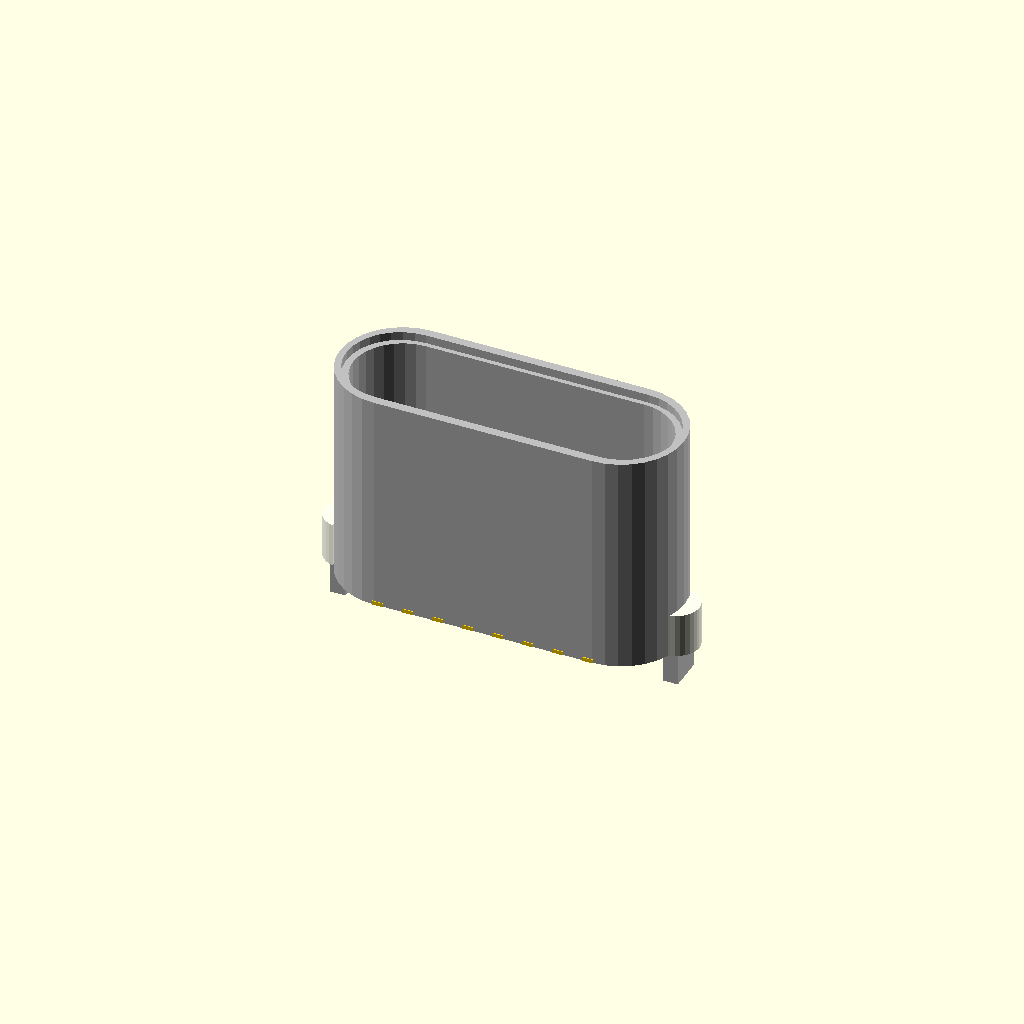
Cell 1 — every parameter at its default value.
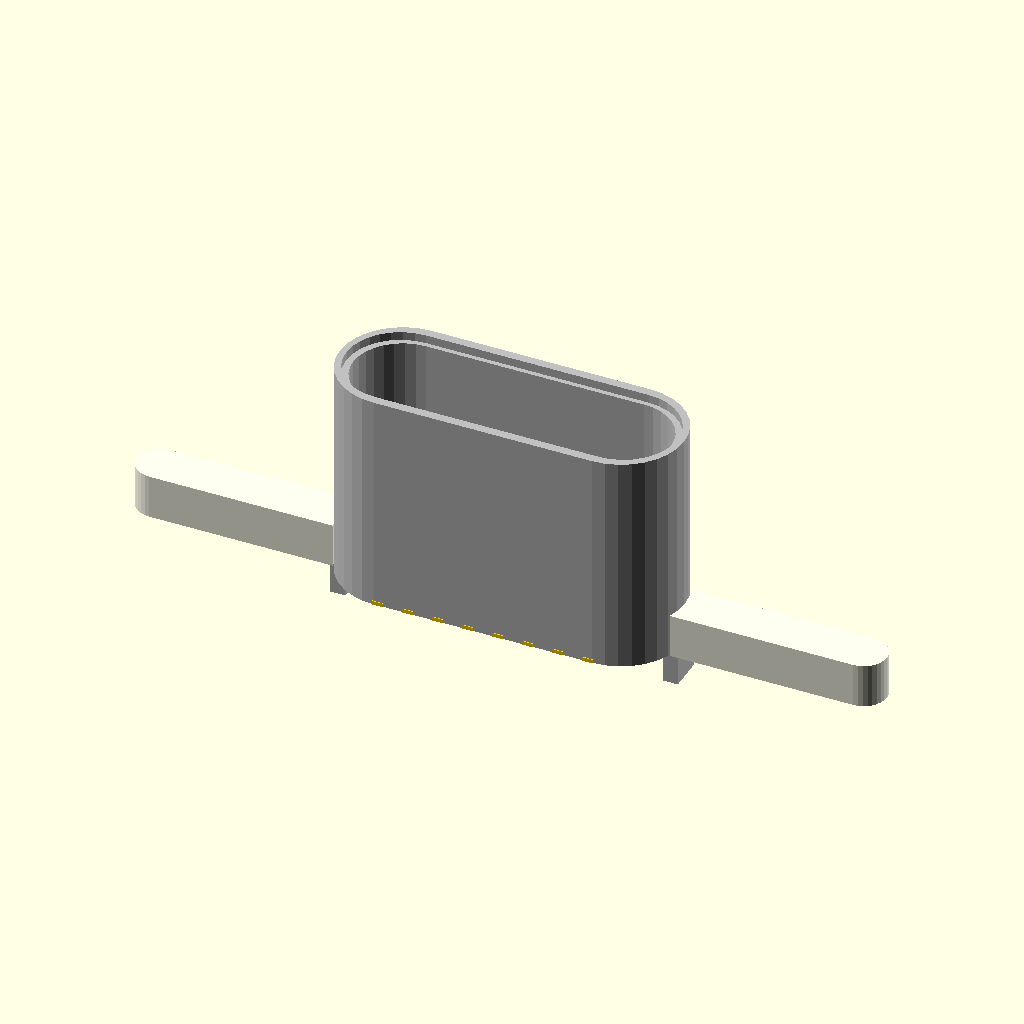
Cell 2: the same model with fab_w = 19.5.
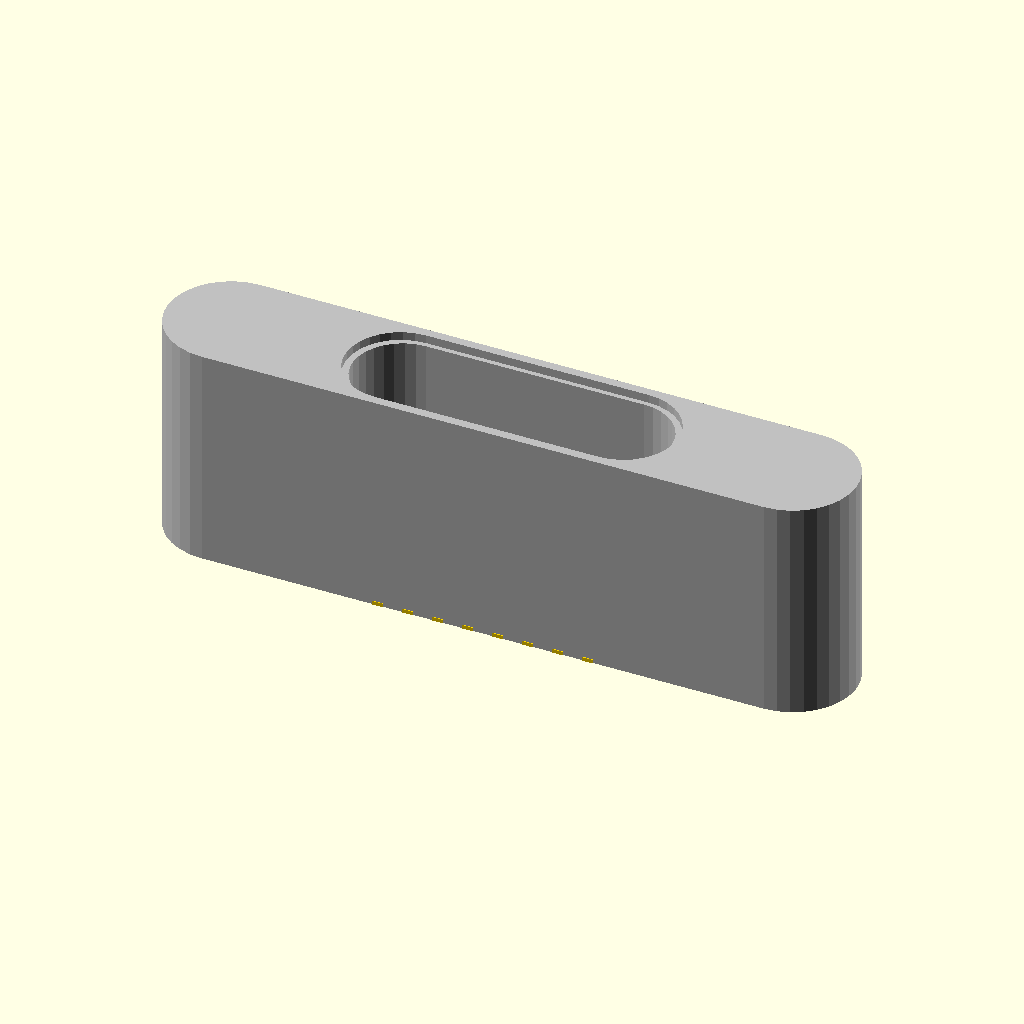
Cell 3: shell_w = 17.88 (everything else at default).
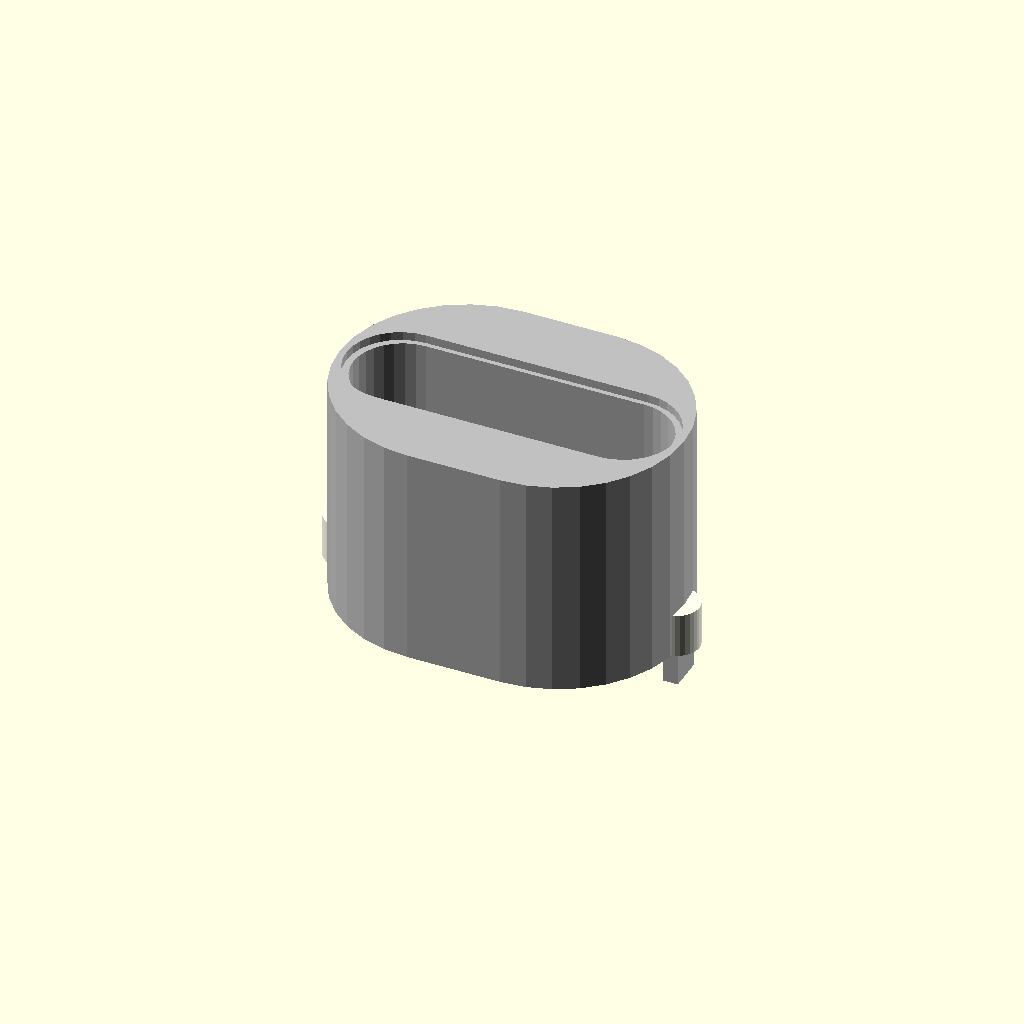
Cell 4 — shell_d set to 6.52, the other parameters unchanged.
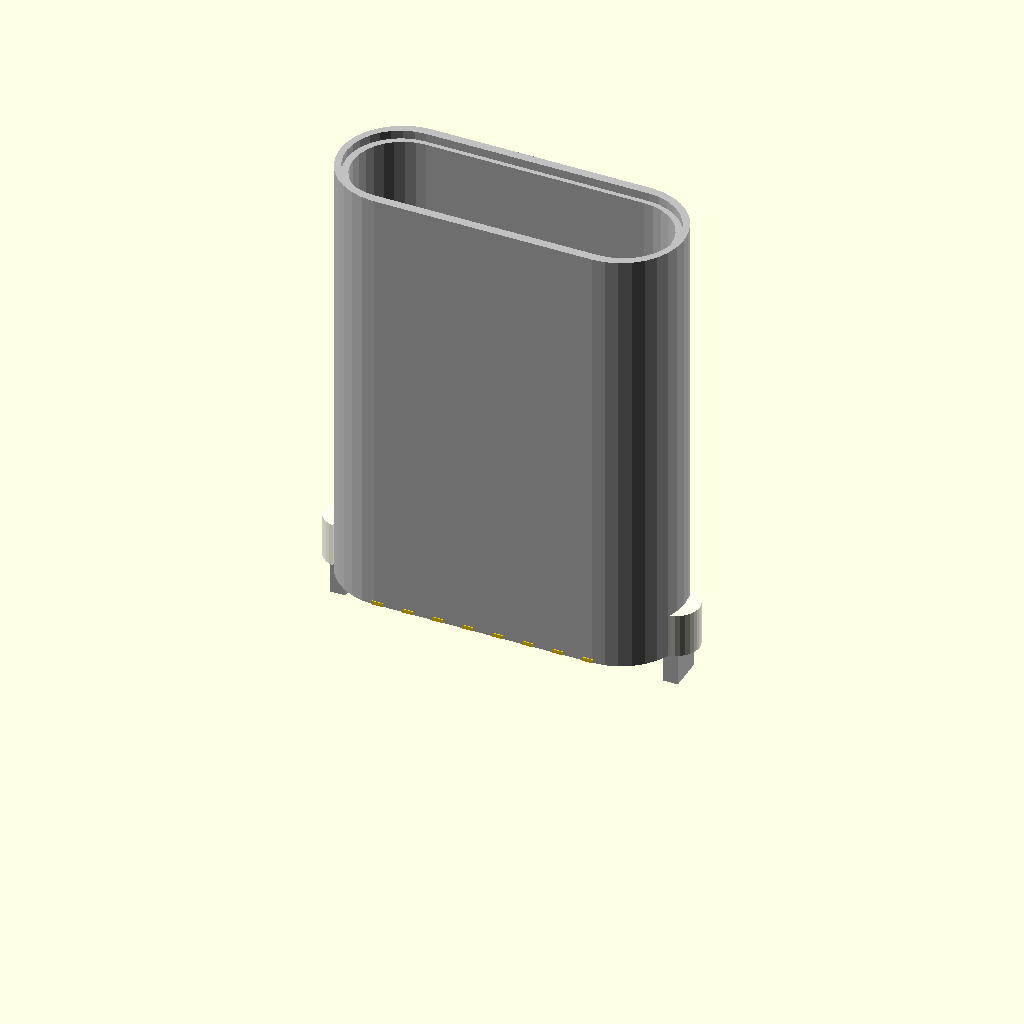
Cell 5 — h set to 11.6, the other parameters unchanged.
All cells are drawn from one camera (rotation 55°, 0°, 25°, orthographic, colour scheme Cornfield), so only the parameter changes between them.
The OpenSCAD source (pcb-tail/lib/3dmodels/_usb_c_vert_short.scad):
// USB-C 16P vertical short H=5.8 — 焊盘/腰圆与封装一致
// 短脚系列：屏蔽脚板下约 0.7mm（见 docs/usb-c-vertical-16p-short）
$fn = 32;

fab_w = 9.75;
fab_d = 4.12;
shell_w = 8.94;
shell_d = 3.26;
h = 5.80;
wall = 0.35;
mouth_w = 8.25;
mouth_d = 2.56;
mouth_r = mouth_d / 2;
tongue_w = 2.40;
tongue_d = 0.70;
tongue_h = 3.80;
pad_w = 0.29;
pad_h = 1.10;
pad_t = 0.10;
row_y = 1.10;
pad_xs = [-2.73, -1.95, -1.17, -0.39, 0.39, 1.17, 1.95, 2.73];
slot_x = 4.325;
slot_w = 0.40;
slot_d = 0.90;
// 短脚：板下只留 ~0.7mm（原先 2.8 过长）
slot_below = 0.70;

module stadium_2d(w, d, r) {
  rr = min(r, d / 2, w / 2);
  hull()
    for (sx = [-1, 1])
      translate([sx * (w / 2 - rr), 0])
        circle(r = rr);
}

module shell_body(w, d, hh) {
  linear_extrude(height = hh, center = false)
    stadium_2d(w, d, d / 2);
}

module smt_stub(x, y) {
  // 贴片脚贴在板面，几乎不向下伸
  translate([x, y, pad_t / 2]) cube([pad_w, pad_h, pad_t], center = true);
}

module shield(x) {
  // 腰圆屏蔽脚：壳体侧壁向下短插
  translate([x, 0, -slot_below / 2])
    cube([slot_w, slot_d, slot_below + 0.35], center = true);
  // 与壳体连接的短桥（板面上）
  translate([x, 0, 0.25])
    cube([slot_w, slot_d, 0.50], center = true);
}

color("silver")
  difference() {
    shell_body(shell_w, shell_d, h);
    translate([0, 0, 0.55])
      linear_extrude(height = h)
        stadium_2d(mouth_w, mouth_d, mouth_r);
    translate([0, 0, h - 0.22])
      linear_extrude(height = 0.30)
        stadium_2d(mouth_w + 0.35, mouth_d + 0.25, mouth_r + 0.12);
  }

color("black")
  translate([0, 0, 0.55 + tongue_h / 2])
    cube([tongue_w, tongue_d, tongue_h], center = true);

color("Ivory")
  difference() {
    linear_extrude(height = 1.15)
      stadium_2d(fab_w, fab_d, 0.6);
    translate([0, 0, -0.05])
      linear_extrude(height = 1.40)
        stadium_2d(shell_w + 0.05, shell_d + 0.05, shell_d / 2);
  }

color("gold") {
  for (y = [-row_y, row_y])
    for (x = pad_xs)
      smt_stub(x, y);
}

color("silver") {
  shield(-slot_x);
  shield( slot_x);
}
Customizer parameters (derived from the source; name, type, default, range or options):
fab_w: number, default 9.75
fab_d: number, default 4.12
shell_w: number, default 8.94
shell_d: number, default 3.26
h: number, default 5.8
wall: number, default 0.35
mouth_w: number, default 8.25
mouth_d: number, default 2.56
tongue_w: number, default 2.4
tongue_d: number, default 0.7
tongue_h: number, default 3.8
pad_w: number, default 0.29
pad_h: number, default 1.1
pad_t: number, default 0.1
row_y: number, default 1.1
slot_x: number, default 4.325
slot_w: number, default 0.4
slot_d: number, default 0.9
slot_below: number, default 0.7
